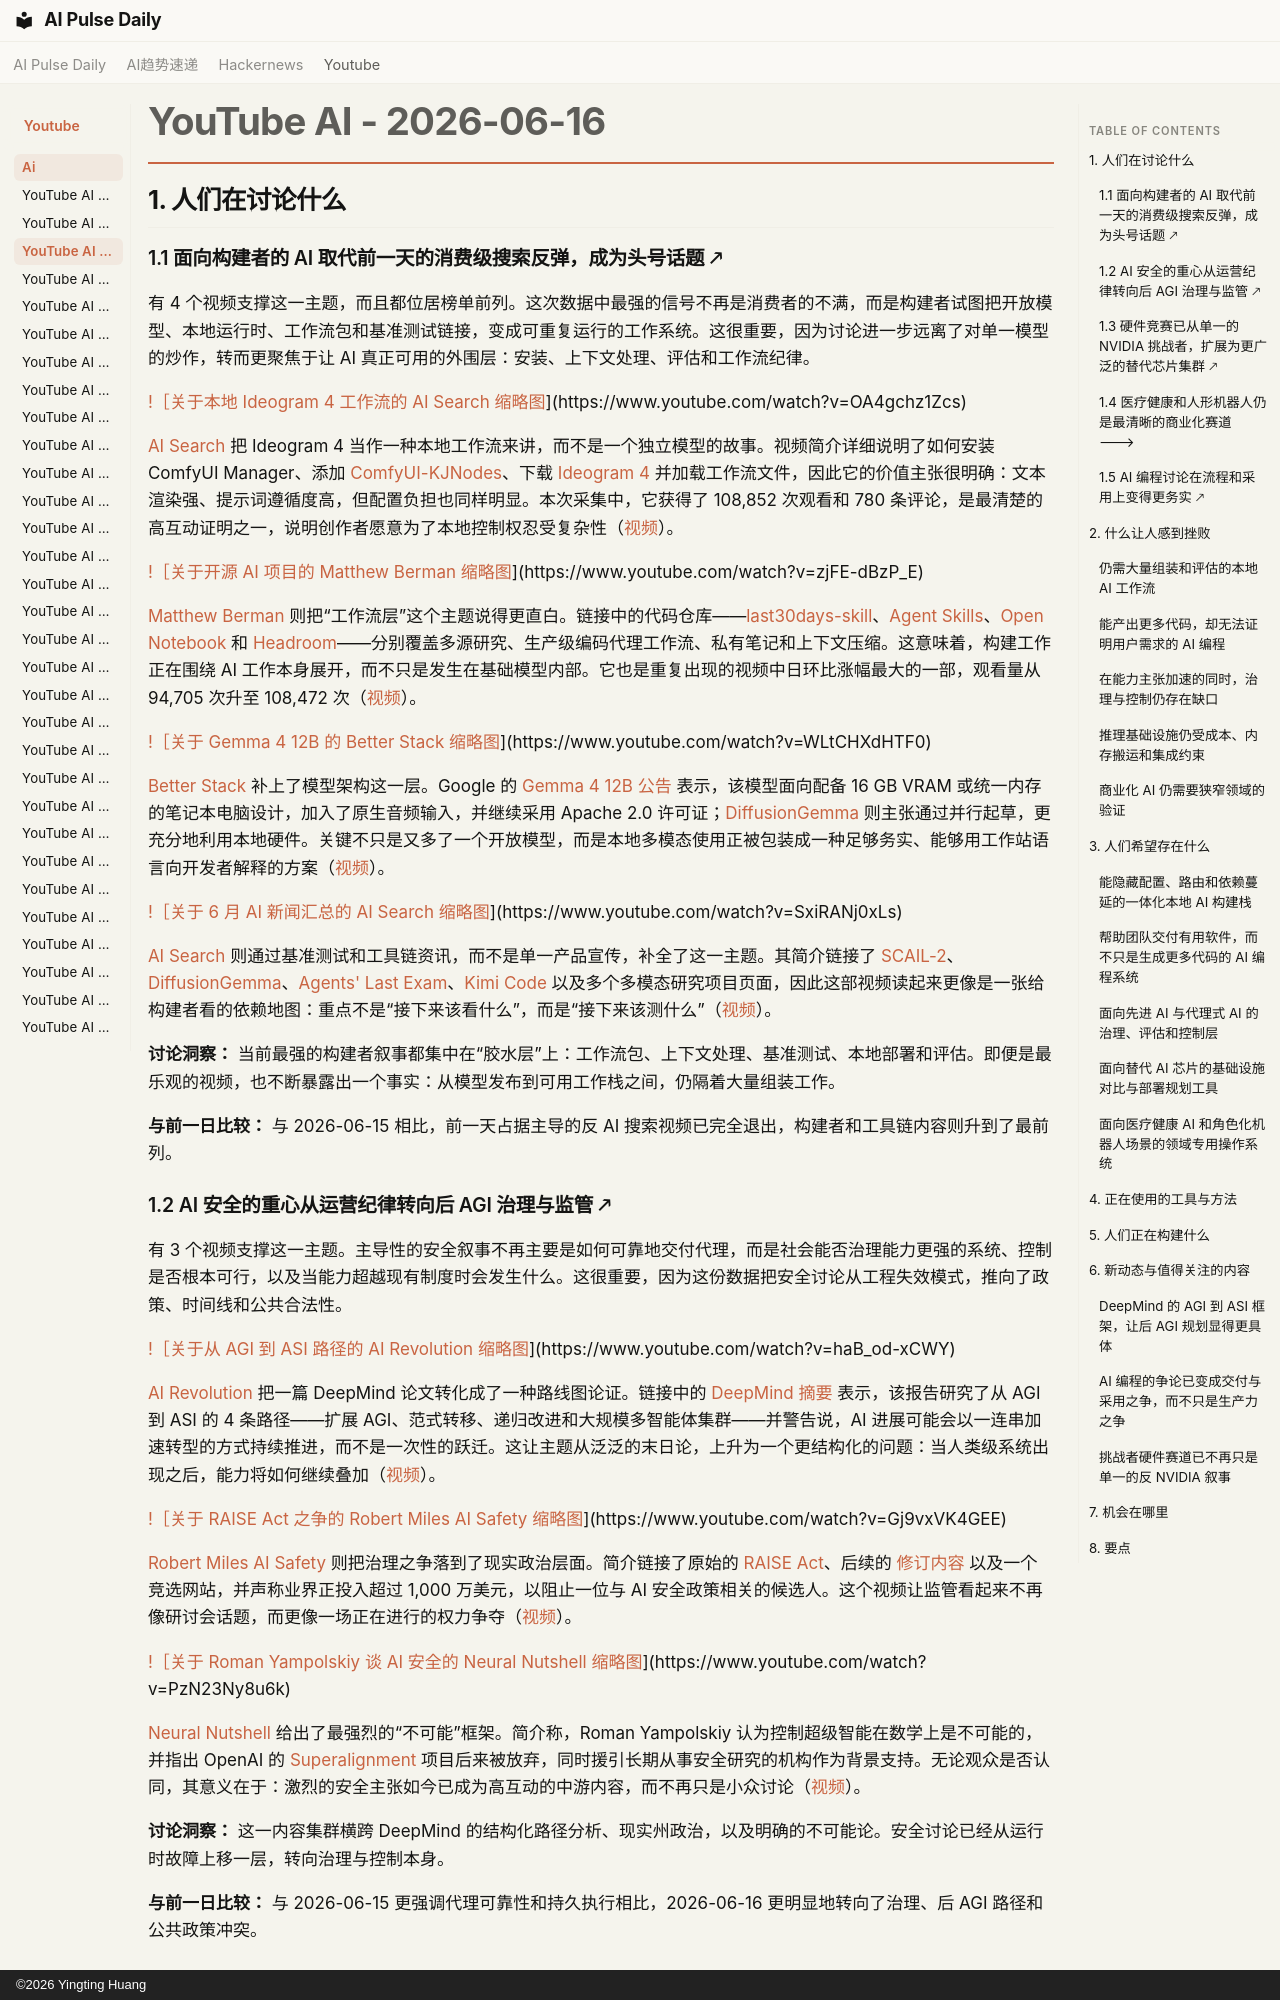

repository: vibewatch/vibewatch.github.io · page: youtube/ai/2026-06-16.zh/index.html · generator: mkdocs · copyright: ©2026 Yingting Huang

# YouTube AI - 2026-06-16

## 1. 人们在讨论什么

### 1.1 面向构建者的 AI 取代前一天的消费级搜索反弹，成为头号话题 🡕

有 4 个视频支撑这一主题，而且都位居榜单前列。这次数据中最强的信号不再是消费者的不满，而是构建者试图把开放模型、本地运行时、工作流包和基准测试链接，变成可重复运行的工作系统。这很重要，因为讨论进一步远离了对单一模型的炒作，转而更聚焦于让 AI 真正可用的外围层：安装、上下文处理、评估和工作流纪律。

[!［关于本地 Ideogram 4 工作流的 AI Search 缩略图](https://i.ytimg.com/vi/OA4gchz1Zcs/maxresdefault.jpg)](https://www.youtube.com/watch?v=OA4gchz1Zcs)

[AI Search](https://www.youtube.com/channel/UCIgnGlGkVRhd4qNFcEwLL4A) 把 Ideogram 4 当作一种本地工作流来讲，而不是一个独立模型的故事。视频简介详细说明了如何安装 ComfyUI Manager、添加 [ComfyUI-KJNodes](https://github.com/kijai/ComfyUI-KJNodes)、下载 [Ideogram 4](https://huggingface.co/Comfy-Org/Ideogram-4) 并加载工作流文件，因此它的价值主张很明确：文本渲染强、提示词遵循度高，但配置负担也同样明显。本次采集中，它获得了 108,852 次观看和 780 条评论，是最清楚的高互动证明之一，说明创作者愿意为了本地控制权忍受复杂性（[视频](https://www.youtube.com/watch?v=OA4gchz1Zcs)）。

[!［关于开源 AI 项目的 Matthew Berman 缩略图](https://i.ytimg.com/vi/zjFE-dBzP_E/maxresdefault.jpg)](https://www.youtube.com/watch?v=zjFE-dBzP_E)

[Matthew Berman](https://www.youtube.com/channel/UCawZsQWqfGSbCI5yjkdVkTA) 则把“工作流层”这个主题说得更直白。链接中的代码仓库——[last30days-skill](https://github.com/mvanhorn/last30days-skill)、[Agent Skills](https://github.com/addyosmani/agent-skills)、[Open Notebook](https://github.com/lfnovo/open-notebook) 和 [Headroom](https://github.com/chopratejas/headroom)——分别覆盖多源研究、生产级编码代理工作流、私有笔记和上下文压缩。这意味着，构建工作正在围绕 AI 工作本身展开，而不只是发生在基础模型内部。它也是重复出现的视频中日环比涨幅最大的一部，观看量从 94,705 次升至 108,472 次（[视频](https://www.youtube.com/watch?v=zjFE-dBzP_E)）。

[!［关于 Gemma 4 12B 的 Better Stack 缩略图](https://i.ytimg.com/vi/WLtCHXdHTF0/maxresdefault.jpg)](https://www.youtube.com/watch?v=WLtCHXdHTF0)

[Better Stack](https://www.youtube.com/channel/UCkVfrGwV-iG9bSsgCbrNPxQ) 补上了模型架构这一层。Google 的 [Gemma 4 12B 公告](https://blog.google/innovation-and-ai/technology/developers-tools/introducing-gemma-4-12b/) 表示，该模型面向配备 16 GB VRAM 或统一内存的笔记本电脑设计，加入了原生音频输入，并继续采用 Apache 2.0 许可证；[DiffusionGemma](https://blog.google/innovation-and-ai/technology/developers-tools/diffusion-gemma-faster-text-generation/) 则主张通过并行起草，更充分地利用本地硬件。关键不只是又多了一个开放模型，而是本地多模态使用正被包装成一种足够务实、能够用工作站语言向开发者解释的方案（[视频](https://www.youtube.com/watch?v=WLtCHXdHTF0)）。

[!［关于 6 月 AI 新闻汇总的 AI Search 缩略图](https://i.ytimg.com/vi/SxiRANj0xLs/maxresdefault.jpg)](https://www.youtube.com/watch?v=SxiRANj0xLs)

[AI Search](https://www.youtube.com/channel/UCIgnGlGkVRhd4qNFcEwLL4A) 则通过基准测试和工具链资讯，而不是单一产品宣传，补全了这一主题。其简介链接了 [SCAIL-2](https://teal024.github.io/SCAIL-2/)、[DiffusionGemma](https://blog.google/innovation-and-ai/technology/developers-tools/diffusion-gemma-faster-text-generation/)、[Agents' Last Exam](https://agents-last-exam.org/)、[Kimi Code](https://www.kimi.com/code) 以及多个多模态研究项目页面，因此这部视频读起来更像是一张给构建者看的依赖地图：重点不是“接下来该看什么”，而是“接下来该测什么”（[视频](https://www.youtube.com/watch?v=SxiRANj0xLs)）。

**讨论洞察：** 当前最强的构建者叙事都集中在“胶水层”上：工作流包、上下文处理、基准测试、本地部署和评估。即便是最乐观的视频，也不断暴露出一个事实：从模型发布到可用工作栈之间，仍隔着大量组装工作。

**与前一日比较：** 与 2026-06-15 相比，前一天占据主导的反 AI 搜索视频已完全退出，构建者和工具链内容则升到了最前列。
